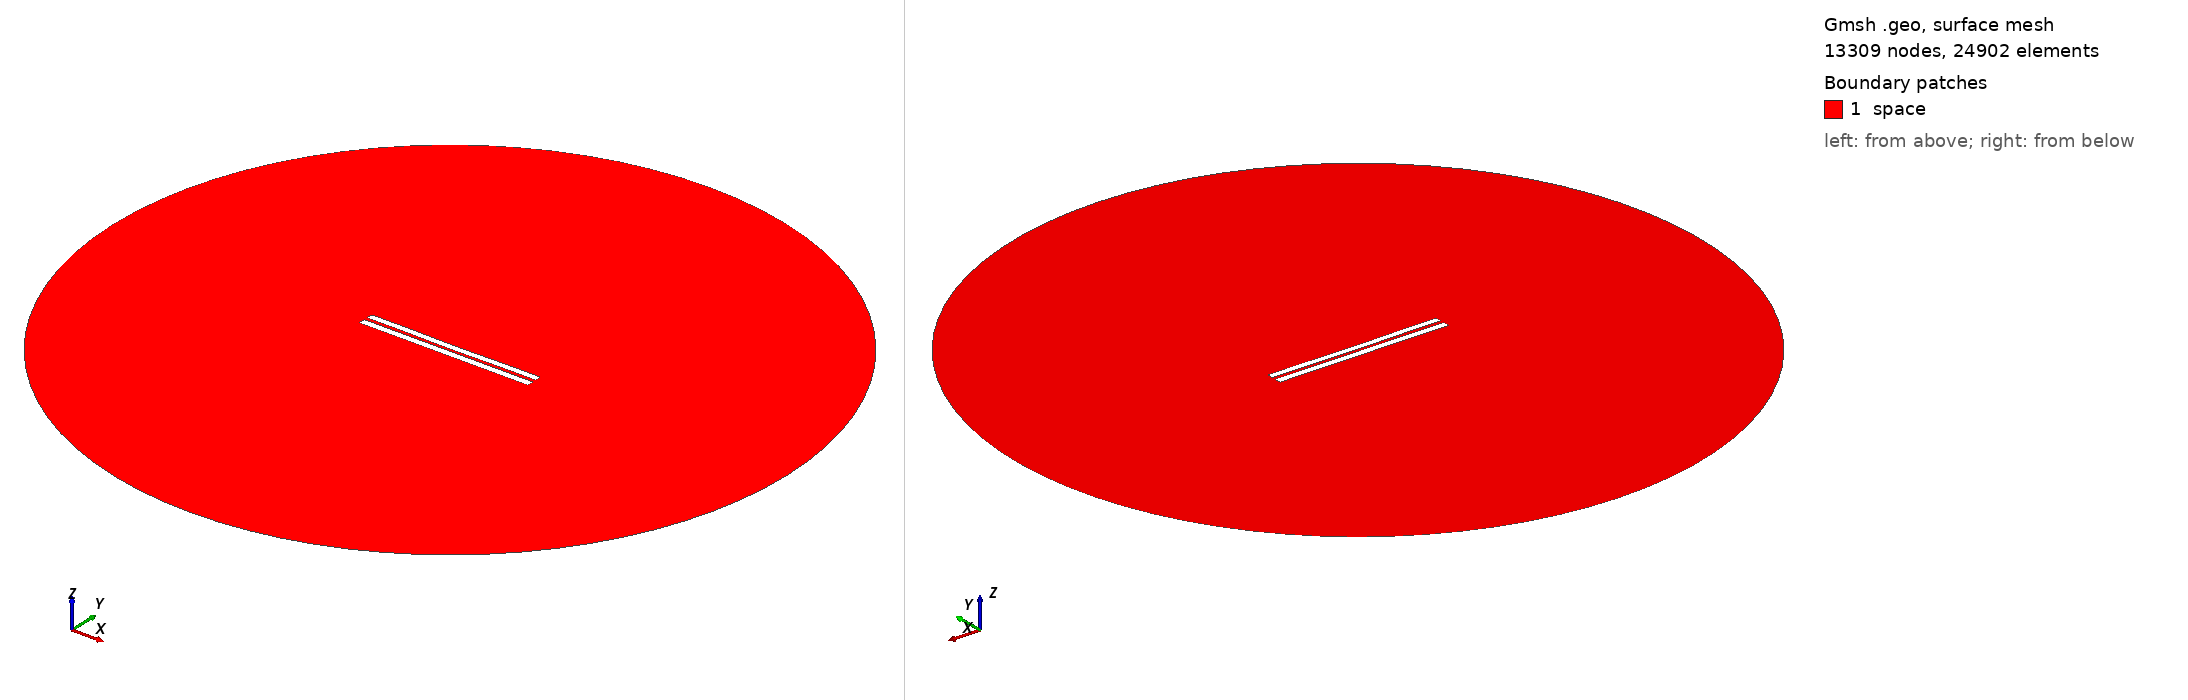

Gmsh geometry script, surface-meshed: 13309 nodes, 24902 surface elements. Boundary patches (legend numbers): 1 space. Left view from above one corner, right view from below the opposite corner. Legend entries are the model's physical surfaces. The drawing asked Gmsh for element sizes between 1% and 20% of the model's largest extent; the script's own settings can give other sizes.

=== 4514.geo (drawn) ===
//---------------------------------------
// Geometry kernel
//---------------------------------------

SetFactory("OpenCASCADE");



//---------------------------------------
// Parameters of the geometry
//---------------------------------------

// Overetch of the upper plate
overetch = 0.125;

// Distance between the plates
distance = 2.0;

// Discretization over the x axis (for the deformation)
nx = 50; 

// Length of the plate
L = 100 - overetch; 

// Number of modes
n = 4; 

// 1st mode coefficient
coeff(1) = -0.075;
beta(1) = 0.596864 * 3.1415926535 / L;

// 2nd mode coefficient
coeff(2) = -0.15;
beta(2) = 1.49418 * 3.1415926535 / L;

// 3rd mode coefficient
coeff(3) = 0.0;
beta(3) = 2.50025 * 3.1415926535 / L;

// 4th mode coefficient
coeff(4) = 0.07499999999999998;
beta(4) = 3.49999 * 3.1415926535 / L;



//---------------------------------------
// Upper plate (deformed rectangle)
//---------------------------------------

// Coordiantes of the upper plate
xmin = -50;
xmax = 50 - overetch;

// Height of the upper plate
yheight = 4 - 2 * overetch;

// Indexes of the points
UpperID[] = {};
LowerID[] = {};
LeftID[] = {};
RightID[] = {};

// Point index
p = 1;

// Horizontal edges
For i In {1:nx}
    x = xmin + (i-1)*(xmax - xmin)/(nx-1);

    y_bottom = distance / 2 + overetch;
    For j In {1:n}
        C = (Cosh(beta(j)*L) + Cos(beta(j)*L)) / (Sinh(beta(j)*L) + Sin(beta(j)*L));
        y_bottom  = y_bottom + coeff(j) * (Cosh(beta(j)*(x+50)) - Cos(beta(j)*(x+50)) - C * (Sinh(beta(j)*(x+50)) - Sin(beta(j)*(x+50))));
    EndFor

    y_top = y_bottom + yheight;

    Point(p) = {x, y_top, 0, 1.0};
    UpperID[i] = p;
    p = p + 1;

    Point(p) = {x, y_bottom, 0, 1.0};
    LowerID[i] = p;
    p = p + 1;
EndFor

// Create point lists
UpperPts[] = {}; LowerPts[] = {};
For i In {1:nx}
  UpperPts[] += {UpperID[i]};
  LowerPts[] += {LowerID[i]};
EndFor

// Build splines
Spline(1) = {UpperPts[]};
Spline(2) = {LowerPts[]};
Line(3) = {LowerPts[nx-1], UpperPts[nx-1]};
Line(4) = {LowerPts[0], UpperPts[0]};

// Build the plane surface
Curve Loop(1) = {2, 3, -1, -4};
Plane Surface(1) = {1};



//---------------------------------------
// Lower plate (rectangle)
//---------------------------------------

// Vertices
Point(1001) = {-50, -1, 0, 1.0};
Point(1002) = { 50, -1, 0, 1.0};
Point(1003) = { 50,  -5, 0, 1.0};
Point(1004) = {-50,  -5, 0, 1.0};

// Edges
Line(5) = {1001, 1002};
Line(6) = {1002, 1003};
Line(7) = {1003, 1004};
Line(8) = {1004, 1001};

// Plane surface
Line Loop(2) = {5, 6, 7, 8};
Plane Surface(2) = {2}; 



//---------------------------------------
// Outer (fictious) boundary
//---------------------------------------

// Points
Point(1005) = {0, 0, 0};       // Center
Point(1006) = {200, 0, 0};     // Start point
Point(1007) = {0, 200, 0};     // 90 degrees
Point(1008) = {-200, 0, 0};    // 180 degrees
Point(1009) = {0, -200, 0};    // 270 degrees

// Circle arcs (each needs start, center, end)
Circle(9) = {1006, 1005, 1007};
Circle(10) = {1007, 1005, 1008};
Circle(11) = {1008, 1005, 1009};
Circle(12) = {1009, 1005, 1006};

// Plane surface for the entire domain
Curve Loop(3) = {9, 10, 11, 12};
Surface(3) = {3};

// Subtract the plates from the whole domain to obtain the actual domain where we want to solve the equations
BooleanDifference{ Surface{3}; Delete; }{ Surface{1}; Surface{2}; Delete; }




//---------------------------------------
// Transfinite Lines/Curves
//---------------------------------------

// Set the number of points on the boundaries
r = 7;

// Plates
Transfinite Curve {1, 2} = 50*r Using Progression 1;
Transfinite Curve {3, 4} = 2*r Using Progression 1;
Transfinite Line {5, 7} = 50*r Using Progression 1;
Transfinite Line {6, 8} = 2*r Using Progression 1;

// Outer boundary
Transfinite Line {9, 10, 11, 12} = 20 Using Progression 1;



//---------------------------------------
// Physical groups
//---------------------------------------                

// Physical curves (boundaries)
Physical Line("force_segment", 10) = {2};
Physical Line("upper_plate", 11) = {1, 3, 4};
Physical Line("lower_plate", 12) = {5, 6, 7, 8};
Physical Line("boundary", 20) = {9, 10, 11, 12};

// Physical Surfaces
Physical Surface("space", 30) = {3};



//---------------------------------------
// 6. Generate the Mesh
//---------------------------------------

// 2D mesh generation
Mesh 2;
